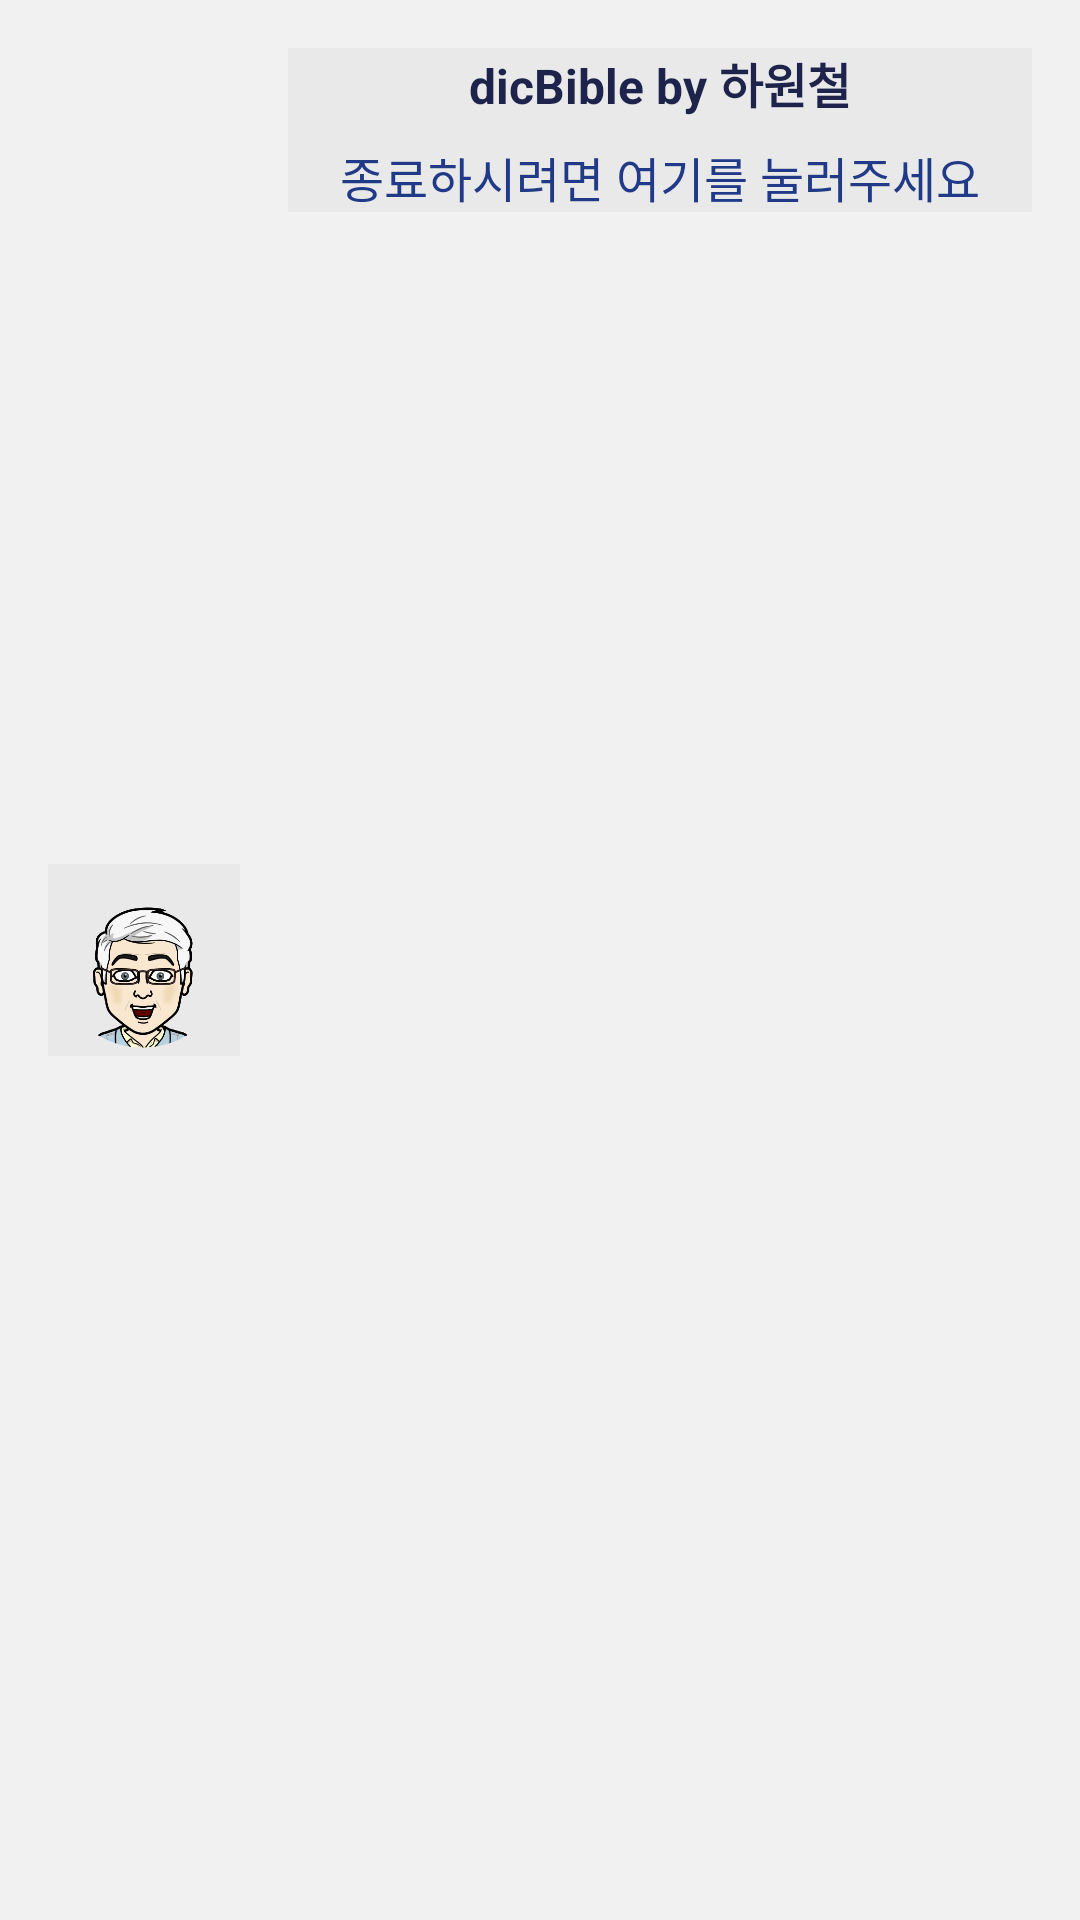

Write the Android layout XML for this screen, with the resource values it uses.
<!-- AndroidManifest.xml: application theme Theme.dicBible -->
<!-- res/layout/exit_app.xml -->
<?xml version="1.0" encoding="utf-8"?>
<LinearLayout
    xmlns:android="http://schemas.android.com/apk/res/android"
    android:id="@+id/cookie"
    android:layout_width="match_parent"
    android:layout_height="wrap_content"
    android:orientation="horizontal"
    android:padding="16dp"
    android:background="#1fAAAAAA"
    android:layout_marginBottom="160sp"
    >

    <ImageView
        android:id="@+id/iv_icon"
        android:layout_width="64dp"
        android:layout_height="64dp"
        android:layout_gravity="center_vertical"
        android:background="#1fAAAAAA"
        android:layout_marginEnd="16dp"
        android:src="@mipmap/icon_riopapa_face"
        android:visibility="visible" />

    <LinearLayout
        android:layout_width="0dp"
        android:layout_height="wrap_content"
        android:layout_weight="1"
        android:background="#1fAAAAAA"
        android:orientation="vertical">

        <TextView
            android:id="@+id/exit_title"
            android:layout_width="wrap_content"
            android:layout_height="wrap_content"
            android:layout_gravity="center"
            android:textColor="@color/cookie_title_color"
            android:textSize="16sp"
            android:textStyle="bold"
            android:text="@string/dicbible_by_me"
            />

        <TextView
            android:id="@+id/exit_message"
            android:layout_width="wrap_content"
            android:layout_height="wrap_content"
            android:layout_gravity="center"
            android:layout_marginTop="8dp"
            android:textColor="@color/cookie_message_color"
            android:textSize="16sp"
            android:text="@string/press_here_to_exit"
            />

    </LinearLayout>

</LinearLayout>
<!-- resources referenced by this layout -->
<resources>
  <color name="cookie_message_color">#203A88</color>
  <color name="cookie_title_color">#1D234A</color>
  <!-- mipmap icon_riopapa_face: png bitmap (mipmap-xxhdpi, 49787 bytes) -->
  <string name="dicbible_by_me">dicBible by 하원철</string>
  <string name="press_here_to_exit">종료하시려면 여기를 눌러주세요</string>
  <style name="Theme.dicBible" parent="@style/Theme.AppCompat.Light.NoActionBar">
          <item name="android:windowNoTitle">true</item>
          <item name="android:windowActionBar">false</item>
          <item name="android:windowFullscreen">true</item>
          <item name="android:windowContentOverlay">@null</item>
      </style>
</resources>
